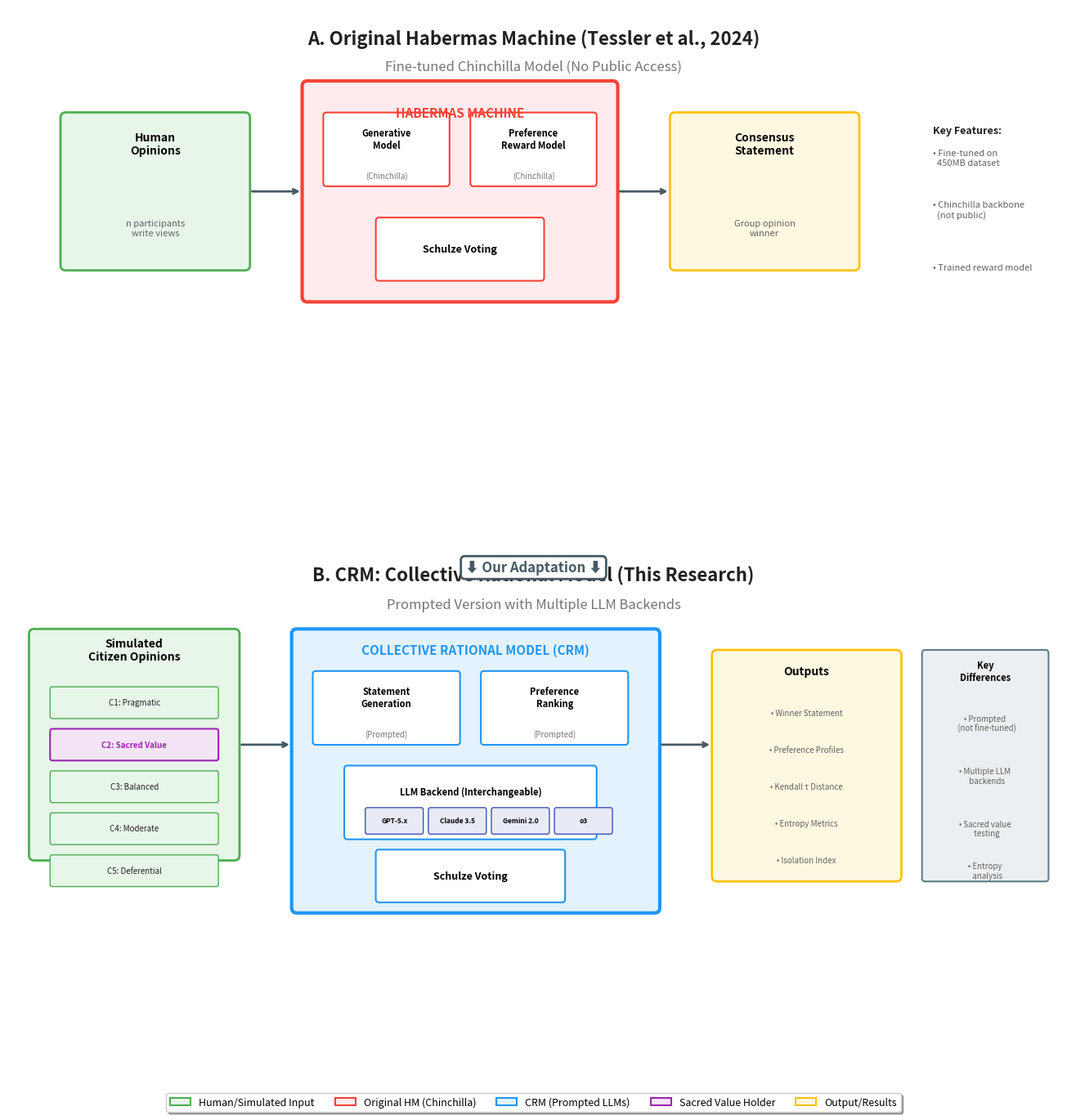

Generate this figure with matplotlib:
#!/usr/bin/env python3
"""
CRM (Collective Rational Model) Architecture Diagram
=====================================================

Generates a presentation-ready diagram showing the difference between:
- Original Habermas Machine (fine-tuned Chinchilla)
- CRM: Prompted version with multiple LLM backends (GPT, Claude, Gemini)

For academic presentation purposes.

Usage:
    python crm_architecture_diagram.py

Output:
    crm_architecture_diagram.png
    crm_architecture_diagram.pdf

Author: Sacred Value Research Project
Date: February 2026
"""

import matplotlib.pyplot as plt
import matplotlib.patches as mpatches
from matplotlib.patches import FancyBboxPatch, FancyArrowPatch, Circle, Rectangle
from matplotlib.lines import Line2D
import numpy as np

# Set up the figure with two panels
fig = plt.figure(figsize=(18, 14))

# Color scheme
COLORS = {
    'human': '#E8F5E9',          # Light green - human input
    'human_border': '#4CAF50',   # Green border
    'ai_original': '#FFEBEE',    # Light red - original Chinchilla
    'ai_original_border': '#F44336',
    'ai_crm': '#E3F2FD',         # Light blue - CRM/prompted LLMs
    'ai_crm_border': '#2196F3',
    'output': '#FFF8E1',         # Light yellow - outputs
    'output_border': '#FFC107',
    'sacred': '#F3E5F5',         # Light purple - sacred value
    'sacred_border': '#9C27B0',
    'arrow': '#455A64',
    'text': '#212121',
    'background': '#FAFAFA',
}

# ============================================================================
# PANEL A: Original Habermas Machine (Top)
# ============================================================================

ax1 = fig.add_subplot(2, 1, 1)
ax1.set_xlim(0, 100)
ax1.set_ylim(0, 50)
ax1.set_aspect('equal')
ax1.axis('off')
ax1.set_facecolor(COLORS['background'])

# Title
ax1.text(50, 48, 'A. Original Habermas Machine (Tessler et al., 2024)',
         fontsize=16, fontweight='bold', ha='center', va='top', color=COLORS['text'])
ax1.text(50, 45, 'Fine-tuned Chinchilla Model (No Public Access)',
         fontsize=12, ha='center', va='top', color='#757575', style='italic')

# Human Opinions Box
opinions_box = FancyBboxPatch((5, 25), 18, 15, boxstyle="round,pad=0.02,rounding_size=0.5",
                               facecolor=COLORS['human'], edgecolor=COLORS['human_border'], linewidth=2)
ax1.add_patch(opinions_box)
ax1.text(14, 37, 'Human\nOpinions', fontsize=10, ha='center', va='center', fontweight='bold')
ax1.text(14, 29, 'n participants\nwrite views', fontsize=8, ha='center', va='center', color='#616161')

# Arrow to HM
ax1.annotate('', xy=(28, 32.5), xytext=(23, 32.5),
            arrowprops=dict(arrowstyle='->', color=COLORS['arrow'], lw=2))

# Habermas Machine Box (Original)
hm_box = FancyBboxPatch((28, 22), 30, 21, boxstyle="round,pad=0.02,rounding_size=0.5",
                         facecolor=COLORS['ai_original'], edgecolor=COLORS['ai_original_border'], linewidth=3)
ax1.add_patch(hm_box)
ax1.text(43, 40, 'HABERMAS MACHINE', fontsize=11, ha='center', va='center',
         fontweight='bold', color=COLORS['ai_original_border'])

# Inner components
# Generative Model
gen_box = FancyBboxPatch((30, 33), 12, 7, boxstyle="round,pad=0.01,rounding_size=0.3",
                          facecolor='white', edgecolor=COLORS['ai_original_border'], linewidth=1.5)
ax1.add_patch(gen_box)
ax1.text(36, 37.5, 'Generative\nModel', fontsize=8, ha='center', va='center', fontweight='bold')
ax1.text(36, 34, '(Chinchilla)', fontsize=7, ha='center', va='center', color='#757575')

# PRM
prm_box = FancyBboxPatch((44, 33), 12, 7, boxstyle="round,pad=0.01,rounding_size=0.3",
                          facecolor='white', edgecolor=COLORS['ai_original_border'], linewidth=1.5)
ax1.add_patch(prm_box)
ax1.text(50, 37.5, 'Preference\nReward Model', fontsize=8, ha='center', va='center', fontweight='bold')
ax1.text(50, 34, '(Chinchilla)', fontsize=7, ha='center', va='center', color='#757575')

# Schulze Voting
schulze_box = FancyBboxPatch((35, 24), 16, 6, boxstyle="round,pad=0.01,rounding_size=0.3",
                              facecolor='white', edgecolor=COLORS['ai_original_border'], linewidth=1.5)
ax1.add_patch(schulze_box)
ax1.text(43, 27, 'Schulze Voting', fontsize=9, ha='center', va='center', fontweight='bold')

# Arrow to output
ax1.annotate('', xy=(63, 32.5), xytext=(58, 32.5),
            arrowprops=dict(arrowstyle='->', color=COLORS['arrow'], lw=2))

# Output Box
output_box = FancyBboxPatch((63, 25), 18, 15, boxstyle="round,pad=0.02,rounding_size=0.5",
                             facecolor=COLORS['output'], edgecolor=COLORS['output_border'], linewidth=2)
ax1.add_patch(output_box)
ax1.text(72, 37, 'Consensus\nStatement', fontsize=10, ha='center', va='center', fontweight='bold')
ax1.text(72, 29, 'Group opinion\nwinner', fontsize=8, ha='center', va='center', color='#616161')

# Key characteristics
ax1.text(88, 38, 'Key Features:', fontsize=9, fontweight='bold', ha='left', color=COLORS['text'])
ax1.text(88, 35, '• Fine-tuned on\n  450MB dataset', fontsize=8, ha='left', color='#616161')
ax1.text(88, 30, '• Chinchilla backbone\n  (not public)', fontsize=8, ha='left', color='#616161')
ax1.text(88, 25, '• Trained reward model', fontsize=8, ha='left', color='#616161')

# ============================================================================
# PANEL B: CRM - Collective Rational Model (Bottom)
# ============================================================================

ax2 = fig.add_subplot(2, 1, 2)
ax2.set_xlim(0, 100)
ax2.set_ylim(0, 50)
ax2.set_aspect('equal')
ax2.axis('off')
ax2.set_facecolor(COLORS['background'])

# Title
ax2.text(50, 48, 'B. CRM: Collective Rational Model (This Research)',
         fontsize=16, fontweight='bold', ha='center', va='top', color=COLORS['text'])
ax2.text(50, 45, 'Prompted Version with Multiple LLM Backends',
         fontsize=12, ha='center', va='top', color='#757575', style='italic')

# Simulated Opinions Box (with sacred value highlight)
opinions_box2 = FancyBboxPatch((2, 20), 20, 22, boxstyle="round,pad=0.02,rounding_size=0.5",
                                facecolor=COLORS['human'], edgecolor=COLORS['human_border'], linewidth=2)
ax2.add_patch(opinions_box2)
ax2.text(12, 40, 'Simulated\nCitizen Opinions', fontsize=10, ha='center', va='center', fontweight='bold')

# Individual citizen boxes
citizens = ['C1: Pragmatic', 'C2: Sacred Value', 'C3: Balanced', 'C4: Moderate', 'C5: Deferential']
colors_c = [COLORS['human'], COLORS['sacred'], COLORS['human'], COLORS['human'], COLORS['human']]
borders_c = [COLORS['human_border'], COLORS['sacred_border'], COLORS['human_border'],
             COLORS['human_border'], COLORS['human_border']]

for i, (citizen, fc, ec) in enumerate(zip(citizens, colors_c, borders_c)):
    y_pos = 35 - i * 4
    c_box = FancyBboxPatch((4, y_pos - 1.5), 16, 3, boxstyle="round,pad=0.01,rounding_size=0.2",
                            facecolor=fc, edgecolor=ec, linewidth=1.5 if i == 1 else 1)
    ax2.add_patch(c_box)
    ax2.text(12, y_pos, citizen, fontsize=7, ha='center', va='center',
             fontweight='bold' if i == 1 else 'normal',
             color=COLORS['sacred_border'] if i == 1 else COLORS['text'])

# Arrow to CRM
ax2.annotate('', xy=(27, 31), xytext=(22, 31),
            arrowprops=dict(arrowstyle='->', color=COLORS['arrow'], lw=2))

# CRM Box
crm_box = FancyBboxPatch((27, 15), 35, 27, boxstyle="round,pad=0.02,rounding_size=0.5",
                          facecolor=COLORS['ai_crm'], edgecolor=COLORS['ai_crm_border'], linewidth=3)
ax2.add_patch(crm_box)
ax2.text(44.5, 40, 'COLLECTIVE RATIONAL MODEL (CRM)', fontsize=11, ha='center', va='center',
         fontweight='bold', color=COLORS['ai_crm_border'])

# Statement Generation (Prompted)
gen_box2 = FancyBboxPatch((29, 31), 14, 7, boxstyle="round,pad=0.01,rounding_size=0.3",
                           facecolor='white', edgecolor=COLORS['ai_crm_border'], linewidth=1.5)
ax2.add_patch(gen_box2)
ax2.text(36, 35.5, 'Statement\nGeneration', fontsize=8, ha='center', va='center', fontweight='bold')
ax2.text(36, 32, '(Prompted)', fontsize=7, ha='center', va='center', color='#757575')

# Ranking Model (Prompted)
rank_box = FancyBboxPatch((45, 31), 14, 7, boxstyle="round,pad=0.01,rounding_size=0.3",
                           facecolor='white', edgecolor=COLORS['ai_crm_border'], linewidth=1.5)
ax2.add_patch(rank_box)
ax2.text(52, 35.5, 'Preference\nRanking', fontsize=8, ha='center', va='center', fontweight='bold')
ax2.text(52, 32, '(Prompted)', fontsize=7, ha='center', va='center', color='#757575')

# LLM Backends
llm_box = FancyBboxPatch((32, 22), 24, 7, boxstyle="round,pad=0.01,rounding_size=0.3",
                          facecolor='white', edgecolor=COLORS['ai_crm_border'], linewidth=1.5)
ax2.add_patch(llm_box)
ax2.text(44, 26.5, 'LLM Backend (Interchangeable)', fontsize=8, ha='center', va='center', fontweight='bold')

# LLM options
llms = ['GPT-5.x', 'Claude 3.5', 'Gemini 2.0', 'o3']
for i, llm in enumerate(llms):
    x_pos = 34 + i * 6
    llm_chip = FancyBboxPatch((x_pos, 22.5), 5.5, 2.5, boxstyle="round,pad=0.01,rounding_size=0.2",
                               facecolor='#E8EAF6', edgecolor='#3F51B5', linewidth=1)
    ax2.add_patch(llm_chip)
    ax2.text(x_pos + 2.75, 23.75, llm, fontsize=6, ha='center', va='center', fontweight='bold')

# Schulze Voting
schulze_box2 = FancyBboxPatch((35, 16), 18, 5, boxstyle="round,pad=0.01,rounding_size=0.3",
                               facecolor='white', edgecolor=COLORS['ai_crm_border'], linewidth=1.5)
ax2.add_patch(schulze_box2)
ax2.text(44, 18.5, 'Schulze Voting', fontsize=9, ha='center', va='center', fontweight='bold')

# Arrow to outputs
ax2.annotate('', xy=(67, 31), xytext=(62, 31),
            arrowprops=dict(arrowstyle='->', color=COLORS['arrow'], lw=2))

# Outputs Box
output_box2 = FancyBboxPatch((67, 18), 18, 22, boxstyle="round,pad=0.02,rounding_size=0.5",
                              facecolor=COLORS['output'], edgecolor=COLORS['output_border'], linewidth=2)
ax2.add_patch(output_box2)
ax2.text(76, 38, 'Outputs', fontsize=10, ha='center', va='center', fontweight='bold')

# Output items
outputs = ['Winner Statement', 'Preference Profiles', 'Kendall τ Distance', 'Entropy Metrics', 'Isolation Index']
for i, out in enumerate(outputs):
    y_pos = 34 - i * 3.5
    ax2.text(76, y_pos, f'• {out}', fontsize=7, ha='center', va='center', color='#616161')

# Key differences box
diff_box = FancyBboxPatch((87, 18), 12, 22, boxstyle="round,pad=0.02,rounding_size=0.3",
                           facecolor='#ECEFF1', edgecolor='#607D8B', linewidth=1.5)
ax2.add_patch(diff_box)
ax2.text(93, 38, 'Key\nDifferences', fontsize=8, fontweight='bold', ha='center', va='center')
ax2.text(93, 33, '• Prompted\n  (not fine-tuned)', fontsize=7, ha='center', va='center', color='#616161')
ax2.text(93, 28, '• Multiple LLM\n  backends', fontsize=7, ha='center', va='center', color='#616161')
ax2.text(93, 23, '• Sacred value\n  testing', fontsize=7, ha='center', va='center', color='#616161')
ax2.text(93, 19, '• Entropy\n  analysis', fontsize=7, ha='center', va='center', color='#616161')

# ============================================================================
# Legend
# ============================================================================

legend_elements = [
    mpatches.Patch(facecolor=COLORS['human'], edgecolor=COLORS['human_border'],
                   linewidth=1.5, label='Human/Simulated Input'),
    mpatches.Patch(facecolor=COLORS['ai_original'], edgecolor=COLORS['ai_original_border'],
                   linewidth=1.5, label='Original HM (Chinchilla)'),
    mpatches.Patch(facecolor=COLORS['ai_crm'], edgecolor=COLORS['ai_crm_border'],
                   linewidth=1.5, label='CRM (Prompted LLMs)'),
    mpatches.Patch(facecolor=COLORS['sacred'], edgecolor=COLORS['sacred_border'],
                   linewidth=1.5, label='Sacred Value Holder'),
    mpatches.Patch(facecolor=COLORS['output'], edgecolor=COLORS['output_border'],
                   linewidth=1.5, label='Output/Results'),
]

fig.legend(handles=legend_elements, loc='lower center', ncol=5, fontsize=9,
           frameon=True, fancybox=True, shadow=True, bbox_to_anchor=(0.5, 0.02))

# ============================================================================
# Add connecting annotation between panels
# ============================================================================

fig.text(0.5, 0.5, '⬇ Our Adaptation ⬇', fontsize=12, ha='center', va='center',
         fontweight='bold', color='#455A64',
         bbox=dict(boxstyle='round,pad=0.3', facecolor='white', edgecolor='#455A64', linewidth=2))

# ============================================================================
# Save
# ============================================================================

plt.tight_layout(rect=[0, 0.05, 1, 1])
plt.savefig('crm_architecture_diagram.png', dpi=300, bbox_inches='tight', facecolor='white')
plt.savefig('crm_architecture_diagram.pdf', bbox_inches='tight', facecolor='white')
print("Saved: crm_architecture_diagram.png")
print("Saved: crm_architecture_diagram.pdf")

# Also show
plt.show()
